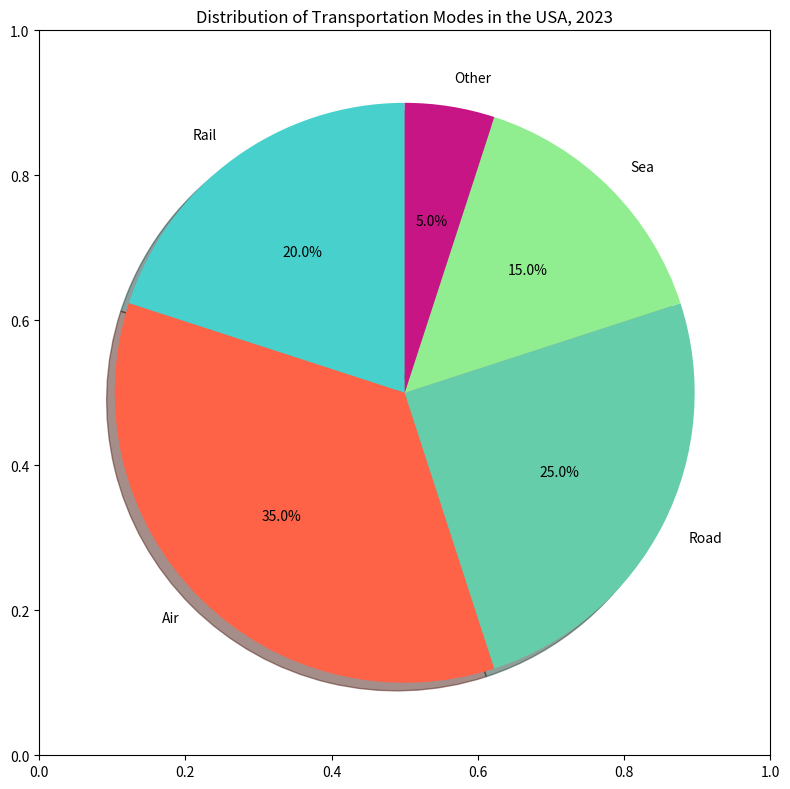

Write Python code to recreate this figure. (Note: this script raises an exception after producing the figure.)

import matplotlib.pyplot as plt
import numpy as np

labels = ['Rail', 'Air', 'Road', 'Sea', 'Other']
percentage = [20,35,25,15,5]

fig = plt.figure(figsize=(8, 8))
plt.title("Distribution of Transportation Modes in the USA, 2023")
ax = fig.add_subplot()
colors = ['#48D1CC','#FF6347','#66CDAA','#90EE90','#C71585']
ax.pie(percentage, labels=labels, autopct='%1.1f%%', shadow=True, startangle=90, colors=colors)
plt.tight_layout()
plt.savefig("pie chart/png/493.png")
plt.clf()
